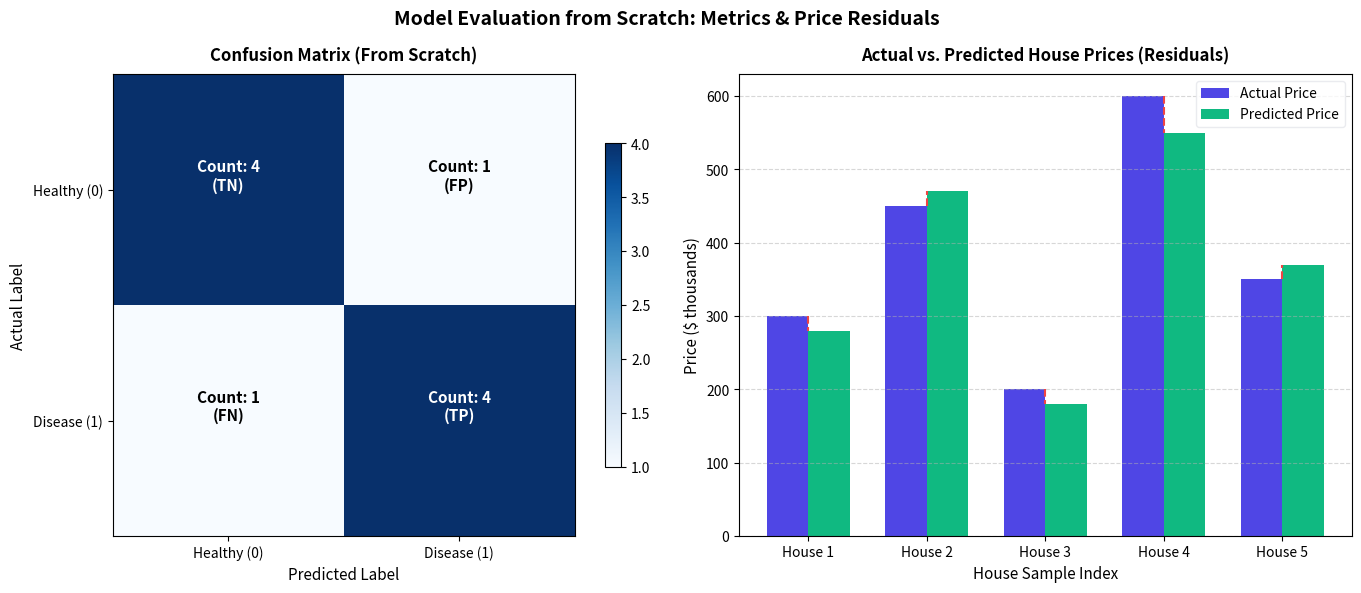

The matplotlib source for this figure:
#!/usr/bin/env python3
import math
import os
import matplotlib
matplotlib.use('Agg')
import matplotlib.pyplot as plt

"""
Model Evaluation Metrics from Scratch (No Frameworks)
=====================================================

Example Used:
-------------
We want to evaluate prediction accuracy for two models:
  - **Part 1: Classification Model** (evaluating 10 patient diagnostic outcomes):
    - Actual Target Outcomes: [0, 1, 1, 0, 1, 1, 0, 0, 1, 0] (1 = Disease, 0 = Healthy)
    - Predicted Model Outputs: [0, 1, 0, 0, 1, 1, 1, 0, 1, 0] (Model prediction classifications)

  - **Part 2: Regression Model** (evaluating 5 house price forecasts):
    - Actual Target Prices: [300, 450, 200, 600, 350] (in thousands of dollars)
    - Predicted Model Prices: [280, 470, 180, 550, 370] (Model price predictions)

Mathematical Goal:
------------------
1. **Classification Metrics**:
   - Compute True Positive (TP), False Positive (FP), True Negative (TN), and False Negative (FN).
   - Accuracy  = (TP + TN) / Total
   - Precision = TP / (TP + FP)
   - Recall    = TP / (TP + FN)
   - F1-Score  = 2 * (Precision * Recall) / (Precision + Recall)
2. **Regression Metrics**:
   - MAE  = sum(|actual - predicted|) / n
   - MSE  = sum((actual - predicted)^2) / n
   - RMSE = sqrt(MSE)
   - R²   = 1 - (sum((actual - predicted)^2) / sum((actual - mean_actual)^2))
"""

# -----------------------------------------------------------
# PART 1: Classification Metrics Evaluation
# -----------------------------------------------------------
print("====================================================")
print("PART 1: Classification Evaluation (Diagnostic Diagnostics)")

# Ground Truth outcomes vs Predicted outcomes
y_true = [0, 1, 1, 0, 1, 1, 0, 0, 1, 0]
y_pred = [0, 1, 0, 0, 1, 1, 1, 0, 1, 0]
m_class = len(y_true)

# Calculate Confusion Matrix counts
tp = 0
fp = 0
tn = 0
fn = 0

for actual, prediction in zip(y_true, y_pred):
    if actual == 1 and prediction == 1:
        tp += 1
    elif actual == 0 and prediction == 1:
        fp += 1
    elif actual == 0 and prediction == 0:
        tn += 1
    elif actual == 1 and prediction == 0:
        fn += 1

# Calculate standard metrics
accuracy = (tp + tn) / m_class

# Handle potential division-by-zero errors in case no positive alerts occur
precision = (tp / (tp + fp)) if (tp + fp) > 0 else 0.0
recall = (tp / (tp + fn)) if (tp + fn) > 0 else 0.0
f1 = (2 * precision * recall) / (precision + recall) if (precision + recall) > 0 else 0.0

print(f"\nConfusion Matrix details:")
print(f" - True Negatives (TN): {tn} (Correctly classified as Healthy)")
print(f" - False Positives (FP): {fp} (Healthy classified as Disease - Type I Error)")
print(f" - False Negatives (FN): {fn} (Disease classified as Healthy - Type II Error)")
print(f" - True Positives (TP): {tp} (Correctly classified as Disease)")

print(f"\nCalculated Classification Metrics:")
print(f" - Accuracy : {accuracy * 100:.2f}%")
print(f" - Precision: {precision * 100:.2f}%")
print(f" - Recall   : {recall * 100:.2f}%")
print(f" - F1-Score : {f1 * 100:.2f}%")

# Record confusion matrix details for plotting
print("\nConfusion Matrix details recorded for visual plotting.")


# -----------------------------------------------------------
# PART 2: Regression Metrics Evaluation
# -----------------------------------------------------------
print("\n====================================================")
print("PART 2: Regression Evaluation (House Price Predictions)")

# Actual Target Prices vs Predicted Model Prices
prices_true = [300, 450, 200, 600, 350]
prices_pred = [280, 470, 180, 550, 370]
n_reg = len(prices_true)

# Calculate sum of differences
sum_absolute_error = 0.0
sum_squared_error = 0.0

for actual, prediction in zip(prices_true, prices_pred):
    error = actual - prediction
    sum_absolute_error += abs(error)
    sum_squared_error += error ** 2

# Calculate MAE, MSE, RMSE
mae = sum_absolute_error / n_reg
mse = sum_squared_error / n_reg
rmse = math.sqrt(mse)

# Calculate R-squared (coefficient of determination)
mean_actual = sum(prices_true) / n_reg
sum_total_variance = sum((actual - mean_actual)**2 for actual in prices_true)
r_squared = 1.0 - (sum_squared_error / sum_total_variance)

print(f"\nCalculated Regression Metrics:")
print(f" - Mean Absolute Error (MAE) : {mae:.2f}")
print(f" - Mean Squared Error (MSE)   : {mse:.2f}")
print(f" - Root Mean Sq Error (RMSE)  : ${rmse:.2f}k (avg distance from regression line)")
print(f" - R² (Variance Explained)    : {r_squared * 100:.2f}%")
# 5. Generate and save visualization plots (Subplots: Left = Conf Matrix, Right = Prices Residuals)
os.makedirs("plots", exist_ok=True)
fig, (ax1, ax2) = plt.subplots(1, 2, figsize=(14, 6))

# Subplot 1: Confusion Matrix Heatmap from Scratch values
cm = [[tn, fp], [fn, tp]]
im = ax1.imshow(cm, cmap="Blues", interpolation="nearest")
ax1.set_title("Confusion Matrix (From Scratch)", fontsize=12, fontweight="bold", pad=10)
fig.colorbar(im, ax=ax1, shrink=0.7)

classes = ["Healthy (0)", "Disease (1)"]
ax1.set_xticks([0, 1])
ax1.set_xticklabels(classes)
ax1.set_yticks([0, 1])
ax1.set_yticklabels(classes)

# Annotate counts inside the cells
max_val = max(tn, fp, fn, tp)
thresh = max_val / 2.0
for i in range(2):
    for j in range(2):
        val = cm[i][j]
        label = "TN" if i==0 and j==0 else "FP" if i==0 and j==1 else "FN" if i==1 and j==0 else "TP"
        ax1.text(j, i, f"Count: {val}\n({label})",
                 horizontalalignment="center",
                 color="white" if val > thresh else "black",
                 fontsize=11, fontweight="bold")

ax1.set_ylabel("Actual Label", fontsize=11)
ax1.set_xlabel("Predicted Label", fontsize=11)

# Subplot 2: Actual vs Predicted Prices Grouped Bar Chart
x_indices = list(range(len(prices_true)))
bar_width = 0.35

ax2.bar([x - bar_width/2 for x in x_indices], prices_true, bar_width, color="#4F46E5", label="Actual Price")
ax2.bar([x + bar_width/2 for x in x_indices], prices_pred, bar_width, color="#10B981", label="Predicted Price")

# Draw residual lines
for i in range(len(prices_true)):
    ax2.plot([i, i], [prices_true[i], prices_pred[i]], color="#EF4444", linestyle="--", linewidth=1.5)

ax2.set_xlabel("House Sample Index", fontsize=11)
ax2.set_ylabel("Price ($ thousands)", fontsize=11)
ax2.set_title("Actual vs. Predicted House Prices (Residuals)", fontsize=12, fontweight="bold", pad=10)
ax2.set_xticks(x_indices)
ax2.set_xticklabels([f"House {i+1}" for i in range(len(prices_true))])
ax2.grid(True, axis="y", linestyle="--", alpha=0.5)
ax2.legend(loc="upper right", frameon=True, facecolor="white", edgecolor="#E5E7EB")

plt.suptitle("Model Evaluation from Scratch: Metrics & Price Residuals", fontsize=14, fontweight="bold", y=0.98)
plt.tight_layout()

# Save the plot
plot_path = "plots/scratch_7_evaluation.png"
plt.savefig(plot_path, dpi=150)
plt.close()
print(f"\nVisual plot successfully saved to: {plot_path}")
print("====================================================")
